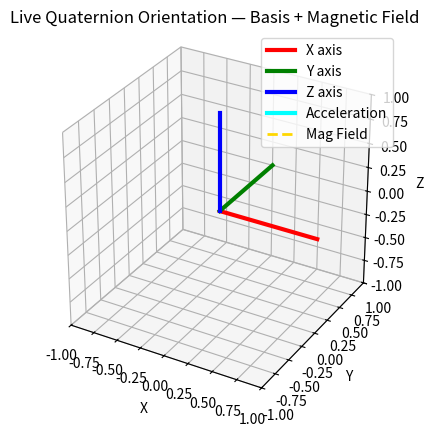

Python code for this plot:
#!/usr/bin/env -S uv run

# live view of Sirin's rotation, single-threaded, with logging

# uv: numpy
# uv: matplotlib

import sys
import re
import numpy as np
import matplotlib.pyplot as plt
from mpl_toolkits.mplot3d import Axes3D  # noqa: F401

# Regex to extract quaternion
quat_re = re.compile(
    r"Quaternion\s*\{\s*r:\s*([-\d\.eE]+),\s*x:\s*([-\d\.eE]+),\s*y:\s*([-\d\.eE]+),\s*z:\s*([-\d\.eE]+)"
)
accel_re = re.compile(
    r"accel:\s*Accel\s*\{\s*x:\s*([-\d\.eE]+),\s*y:\s*([-\d\.eE]+),\s*z:\s*([-\d\.eE]+)\s*\}"
)

# Regex to extract magnetometer
mag_re = re.compile(
    r"Magnetometer:\s*\[\s*([-+\d\.eE]+)\s*,\s*([-+\d\.eE]+)\s*,\s*([-+\d\.eE]+)\s*\]"
)

def quat_to_matrix(r, x, y, z):
    q = np.array([r, x, y, z], dtype=float)
    q /= np.linalg.norm(q)
    w, x, y, z = q

    return np.array([
        [1 - 2*(y*y + z*z),     2*(x*y - z*w),     2*(x*z + y*w)],
        [    2*(x*y + z*w), 1 - 2*(x*x + z*z),     2*(y*z - x*w)],
        [    2*(x*z - y*w),     2*(y*z + x*w), 1 - 2*(x*x + y*y)],
    ])
def normalize(v):
    n = np.linalg.norm(v)
    if n > 1e-6:
        return v / n
    return v

# Shared vector basis
basis = {
    "x": np.array([1, 0, 0], dtype=float),
    "y": np.array([0, 1, 0], dtype=float),
    "z": np.array([0, 0, 1], dtype=float),
}

last_mag = None
R = np.eye(3)

# Matplotlib interactive plot
plt.ion()
fig = plt.figure()
ax = fig.add_subplot(111, projection='3d')
ax.set_proj_type('persp')
ax.set_box_aspect((1, 1, 1))
ax.set_xlim([-1, 1])
ax.set_ylim([-1, 1])
ax.set_zlim([-1, 1])
ax.set_xlabel("X")
ax.set_ylabel("Y")
ax.set_zlabel("Z")
ax.set_title("Live Quaternion Orientation — Basis + Magnetic Field")

# Basis vectors
line_x, = ax.plot([0, 1], [0, 0], [0, 0], color="red", linewidth=3, label="X axis")
line_y, = ax.plot([0, 0], [0, 1], [0, 0], color="green", linewidth=3, label="Y axis")
line_z, = ax.plot([0, 0], [0, 0], [0, 1], color="blue", linewidth=3, label="Z axis")
# Acceleration vector
line_accel, = ax.plot(
    [0, 0], [0, 0], [0, 0],
    color="cyan", linewidth=3, label="Acceleration"
)
# Magnetic field line
line_mag, = ax.plot([0, 0], [0, 0], [0, 0],
                    color="gold", linewidth=2, linestyle="--", label="Mag Field")

ax.legend()

for line in sys.stdin:
    dirty = False
    am = accel_re.search(line)
    if am:
        ax_, ay_, az_ = map(float, am.groups())
        accel = normalize(np.array([ax_, ay_, az_], dtype=float))

        print(f"Received accel: x={ax_}, y={ay_}, z={az_}")

        line_accel.set_data([0, accel[0]], [0, accel[1]])
        line_accel.set_3d_properties([0, accel[2]])
        dirty = True
    # Quaternion update
    qm = quat_re.search(line)
    if qm:
        r, x, y, z = map(float, qm.groups())
        print(f"Received quaternion: r={r}, x={x}, y={y}, z={z}")
        R = quat_to_matrix(r, x, y, z)

        rx = R @ basis["x"]
        ry = R @ basis["y"]
        rz = R @ basis["z"]

        line_x.set_data([0, rx[0]], [0, rx[1]])
        line_x.set_3d_properties([0, rx[2]])

        line_y.set_data([0, ry[0]], [0, ry[1]])
        line_y.set_3d_properties([0, ry[2]])

        line_z.set_data([0, rz[0]], [0, rz[1]])
        line_z.set_3d_properties([0, rz[2]])
        dirty=True

    # Magnetometer update
    mm = mag_re.search(line)
    if mm:
        mx, my, mz = map(float, mm.groups())
        print(f"Received mag: x={mx}, y={my}, z={mz}")
        mag_body = np.array([mx, my, mz], dtype=float)

        # Rotate magnetometer into world frame
        # mag_world = R @ mag_body

        # Normalize for visualization
        mag_world = normalize(mag_body)

        line_mag.set_data([0, mag_world[0]], [0, mag_world[1]])
        line_mag.set_3d_properties([0, mag_world[2]])
        dirty = True
    
    if dirty:
        plt.pause(0.01)
